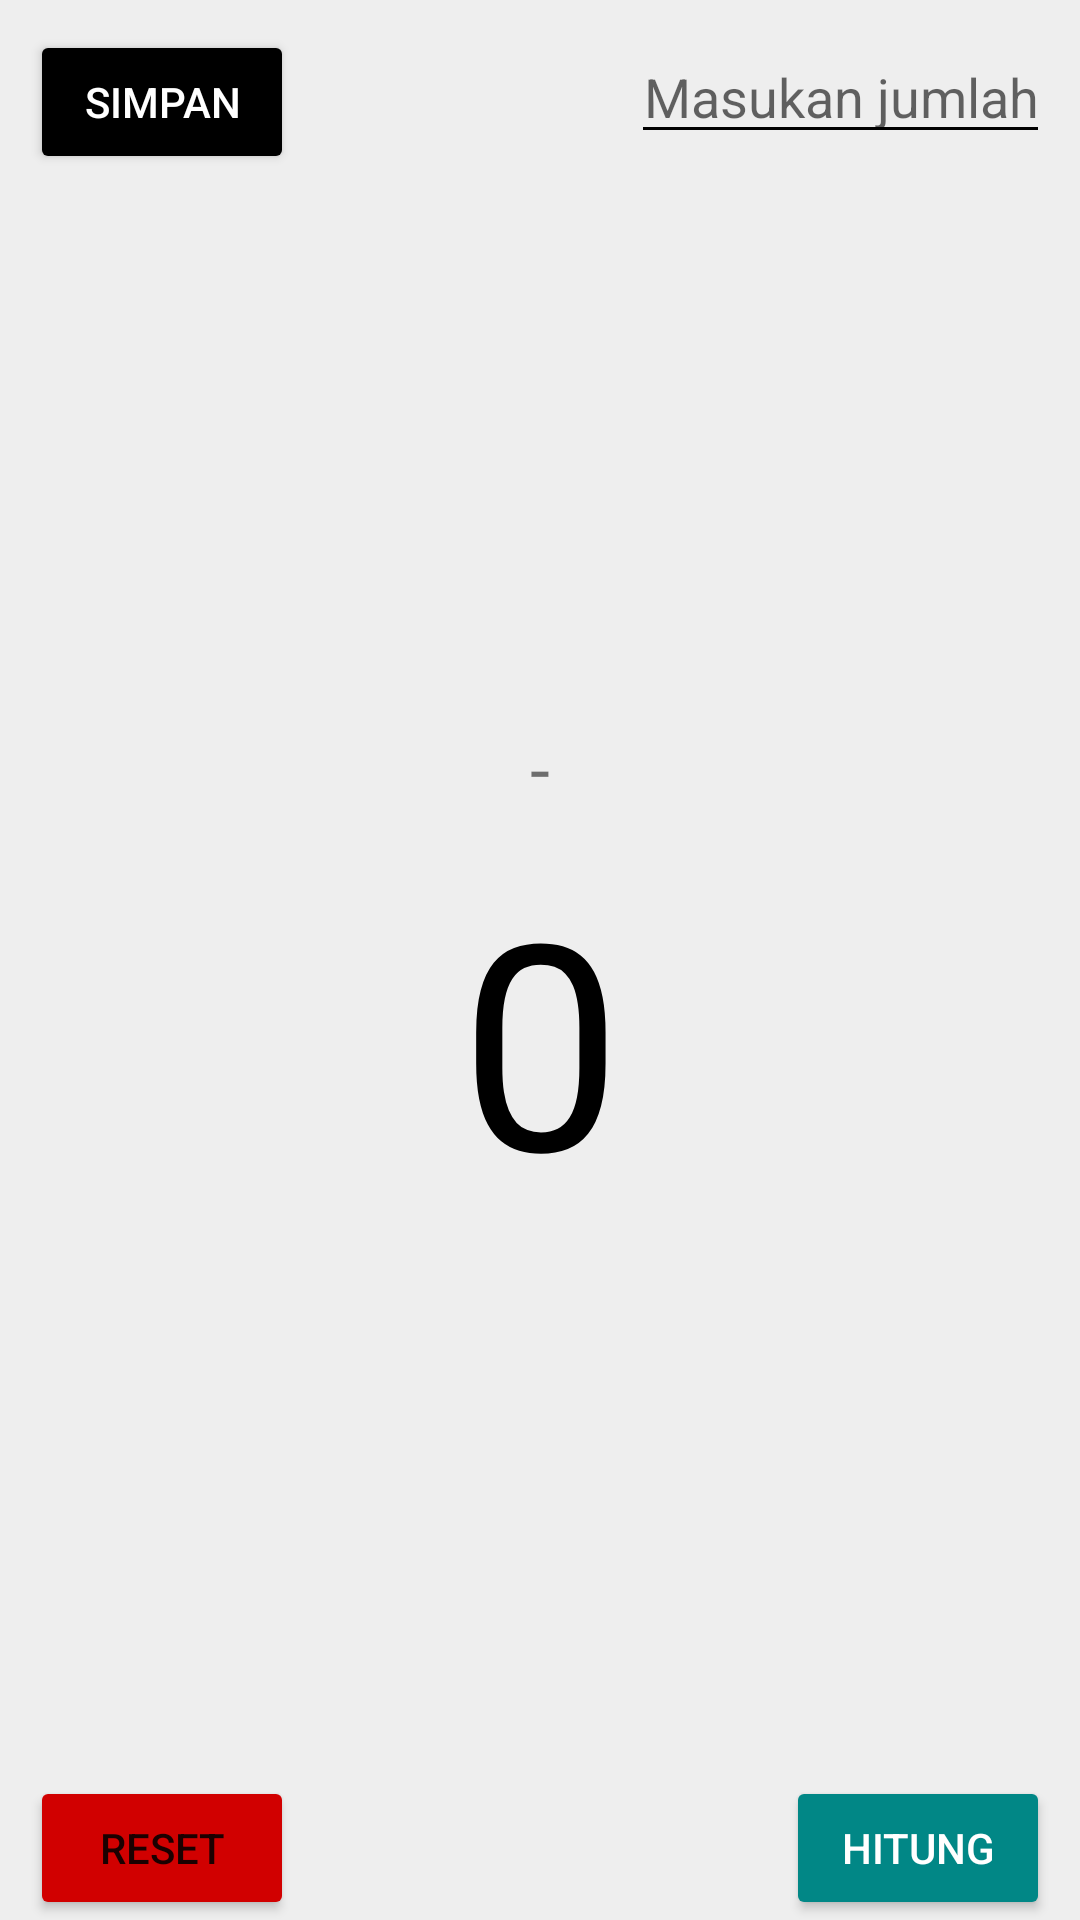

Reconstruct the res/layout file that produces this screen, plus the resources it refers to.
<!-- AndroidManifest.xml: application theme Theme.BelajarAndroid -->
<!-- res/layout/toast_activity.xml -->
<?xml version="1.0" encoding="utf-8"?>
<RelativeLayout xmlns:android="http://schemas.android.com/apk/res/android"
    android:layout_width="match_parent"
    android:layout_height="match_parent">
        <LinearLayout
            android:layout_width="match_parent"
            android:layout_height="match_parent"
            android:gravity="center"
            android:background="#eeeeee"
            android:orientation="vertical"
            android:paddingLeft="40dp"
            android:paddingRight="40dp">

            <TextView
                android:id="@+id/textViewJumlah"
                android:layout_width="match_parent"
                android:layout_height="wrap_content"
                android:layout_marginTop="10dp"
                android:text="-"
                android:textAlignment="center"
                android:textSize="24sp" />

            <TextView
                android:id="@+id/textViewNumberFibo"
                android:layout_width="match_parent"
                android:layout_height="wrap_content"
                android:layout_marginTop="10dp"
                android:text="0"
                android:textFontWeight="900"
                android:textColor="@color/black"
                android:textAlignment="center"
                android:textSize="96sp" />
        </LinearLayout>


        <Button
            android:id="@+id/button_simpan"
            android:layout_width="wrap_content"
            android:layout_height="wrap_content"
            android:text="Simpan"
            android:layout_margin="10dp"
            android:backgroundTint="@color/black"
            android:textColor="@color/white"
            android:textAlignment="center" />

    <EditText
        android:id="@+id/jumlah"
        android:layout_width="wrap_content"
        android:layout_height="wrap_content"
        android:layout_alignParentRight="true"
        android:layout_marginStart="10dp"
        android:layout_marginTop="10dp"
        android:layout_marginEnd="10dp"
        android:layout_marginBottom="10dp"
        android:backgroundTint="@color/black"
        android:hint="Masukan jumlah"
        android:inputType="number"
        android:textAlignment="center"
        android:textColor="@color/black" />
        <Button
            android:id="@+id/button_reset"
            android:layout_width="wrap_content"
            android:layout_height="wrap_content"
            android:layout_alignParentBottom="true"
            android:backgroundTint="@color/red"
            android:layout_alignParentLeft="true"
            android:layout_marginLeft="10dp"
            android:text="Reset" />
        <Button
            android:id="@+id/button_hitung"
            android:layout_width="wrap_content"
            android:layout_height="wrap_content"
            android:layout_alignParentBottom="true"
            android:layout_alignParentRight="true"
            android:backgroundTint="@color/teal_700"
            android:layout_marginRight="10dp"
            android:textColor="@color/white"
            android:text="Hitung" />

</RelativeLayout>
<!-- resources referenced by this layout -->
<resources>
  <color name="black">#FF000000</color>
  <color name="red">#D10000</color>
  <color name="teal_700">#FF018786</color>
  <color name="white">#FFFFFFFF</color>
  <style name="Theme.BelajarAndroid" parent="Theme.MaterialComponents.DayNight.DarkActionBar">
          
          <item name="colorPrimary">@color/purple_500</item>
          <item name="colorPrimaryVariant">@color/purple_700</item>
          <item name="colorOnPrimary">@color/white</item>
          
          <item name="colorSecondary">@color/teal_200</item>
          <item name="colorSecondaryVariant">@color/teal_700</item>
          <item name="colorOnSecondary">@color/black</item>
          
          <item name="android:statusBarColor">?attr/colorPrimaryVariant</item>
          
  
          
          <item name="colorPrimaryDark">@color/colorPrimaryDark</item>
          <item name="colorAccent">@color/colorAccent</item>
      </style>
  <color name="purple_500">#FF6200EE</color>
  <color name="purple_700">#FF3700B3</color>
  <color name="teal_200">#FF03DAC5</color>
  <color name="colorPrimaryDark">#303F9F</color>
  <color name="colorAccent">#FF4081</color>
</resources>
